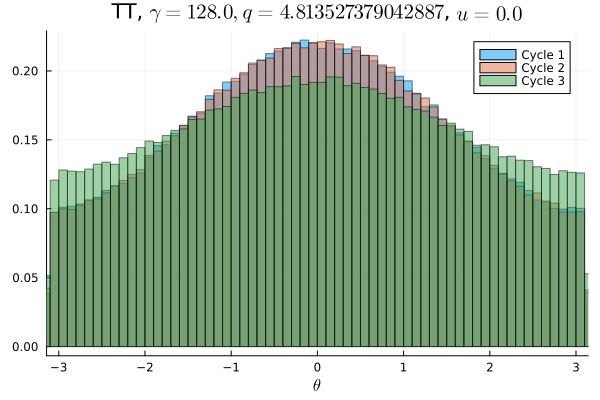

Values plotted in this chart, from the file beside it:
Cycle 1, Cycle 2, Cycle 3
0.005972, 0.0063, 0.007822
0.00615, 0.006125, 0.007619
0.006125, 0.006353, 0.007609
0.006344, 0.006175, 0.008284
0.006481, 0.006241, 0.007903
0.006481, 0.006366, 0.007928
0.006419, 0.006416, 0.008069
0.006722, 0.006584, 0.008325
0.006781, 0.006675, 0.007931
0.006788, 0.006747, 0.008337
0.007006, 0.007075, 0.008313
0.007047, 0.007038, 0.008481
0.007303, 0.007259, 0.008347
0.007459, 0.007669, 0.008484
0.007475, 0.007472, 0.008603
0.007594, 0.007825, 0.008659
0.007681, 0.008009, 0.009191
0.008156, 0.00795, 0.008978
0.008425, 0.008728, 0.009169
0.008887, 0.008756, 0.009506
0.009297, 0.008875, 0.009134
0.008806, 0.009197, 0.009556
0.009384, 0.009378, 0.009678
0.009628, 0.009581, 0.01003
0.01006, 0.009513, 0.009525
0.01002, 0.01032, 0.01004
0.01049, 0.01063, 0.01029
0.0104, 0.01049, 0.01038
0.01083, 0.01061, 0.01046
0.01111, 0.0108, 0.01071
0.01142, 0.01164, 0.01073
0.01166, 0.01158, 0.01086
0.0114, 0.01167, 0.01062
0.01232, 0.01184, 0.01122
0.01242, 0.01206, 0.01136
0.01194, 0.01252, 0.01131
0.01251, 0.01253, 0.01152
0.01261, 0.01266, 0.01139
0.01294, 0.01299, 0.01192
0.01289, 0.01317, 0.01147
0.01355, 0.01289, 0.01186
0.01321, 0.01333, 0.01191
0.01331, 0.01349, 0.01169
0.01377, 0.0136, 0.01192
0.01353, 0.01361, 0.01192
0.01375, 0.01373, 0.0122
0.01387, 0.014, 0.01225
0.01401, 0.01354, 0.01203
0.01388, 0.01371, 0.01203
0.01388, 0.01383, 0.01201
0.01367, 0.01382, 0.01215
0.01347, 0.01414, 0.01202
0.01394, 0.01397, 0.01232
0.01375, 0.01359, 0.01235
0.01345, 0.01365, 0.01204
0.01352, 0.01348, 0.01201
0.01363, 0.01369, 0.01205
0.01348, 0.01348, 0.01183
0.01344, 0.01318, 0.01181
0.01277, 0.01355, 0.01169
... 40 more rows
